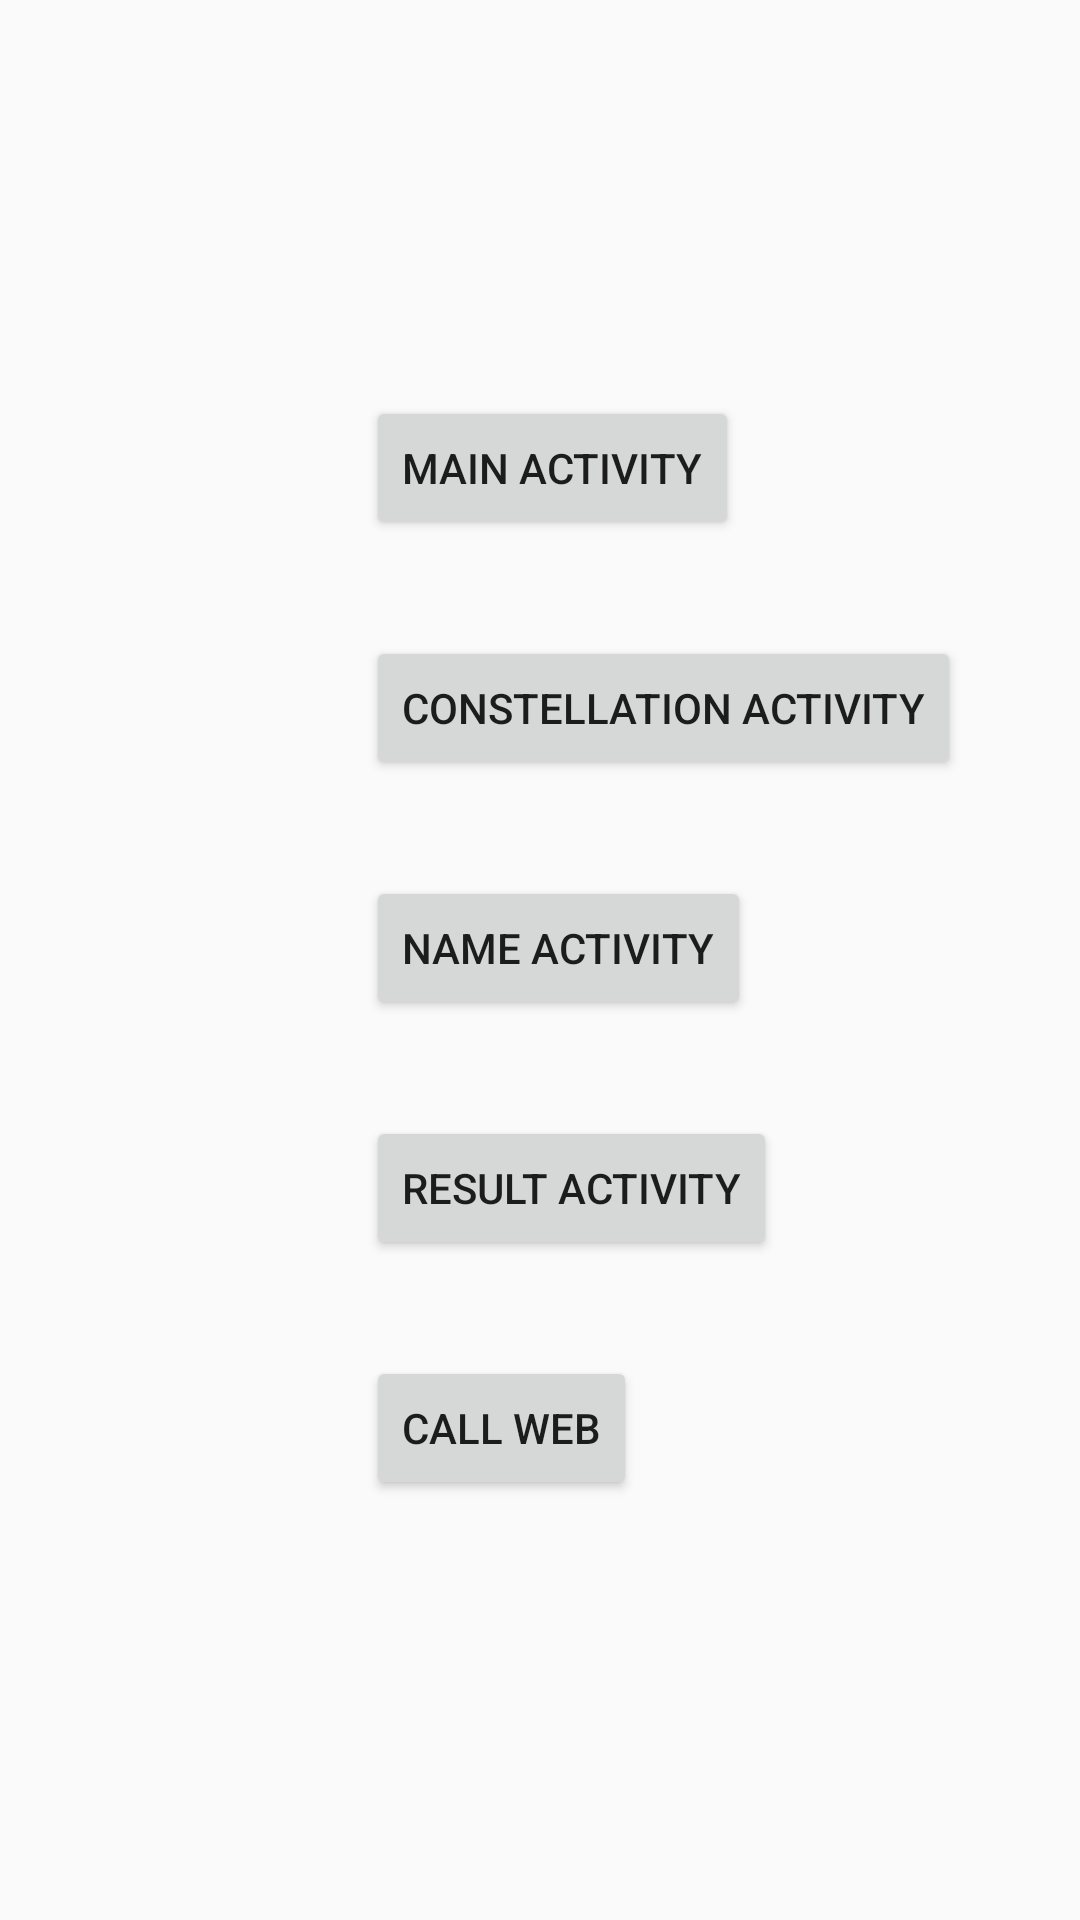

Android layout source for this screen:
<!-- AndroidManifest.xml: application theme AppTheme -->
<!-- res/layout/activity_test.xml -->
<?xml version="1.0" encoding="utf-8"?>
<androidx.constraintlayout.widget.ConstraintLayout xmlns:android="http://schemas.android.com/apk/res/android"
    xmlns:app="http://schemas.android.com/apk/res-auto"
    xmlns:tools="http://schemas.android.com/tools"
    android:layout_width="match_parent"
    android:layout_height="match_parent"
    tools:context=".TestActivity">

    <Button
        android:id="@+id/button"
        android:layout_width="wrap_content"
        android:layout_height="wrap_content"
        android:layout_marginStart="122dp"
        android:layout_marginLeft="122dp"
        android:layout_marginTop="132dp"
        android:text="Main Activity"
        android:textAllCaps="true"
        app:layout_constraintStart_toStartOf="parent"
        app:layout_constraintTop_toTopOf="parent" />

    <Button
        android:id="@+id/button2"
        android:layout_width="wrap_content"
        android:layout_height="wrap_content"
        android:layout_marginStart="122dp"
        android:layout_marginLeft="122dp"
        android:layout_marginTop="32dp"
        android:text="Constellation Activity"
        android:textAllCaps="true"
        app:layout_constraintEnd_toEndOf="parent"
        app:layout_constraintHorizontal_bias="0.0"
        app:layout_constraintStart_toStartOf="parent"
        app:layout_constraintTop_toBottomOf="@+id/button" />

    <Button
        android:id="@+id/button3"
        android:layout_width="wrap_content"
        android:layout_height="wrap_content"
        android:layout_marginStart="122dp"
        android:layout_marginLeft="122dp"
        android:layout_marginTop="32dp"
        android:text="Name Activity"
        android:textAllCaps="true"
        app:layout_constraintEnd_toEndOf="parent"
        app:layout_constraintHorizontal_bias="0.0"
        app:layout_constraintStart_toStartOf="parent"
        app:layout_constraintTop_toBottomOf="@+id/button2" />

    <Button
        android:id="@+id/button4"
        android:layout_width="wrap_content"
        android:layout_height="wrap_content"
        android:layout_marginStart="122dp"
        android:layout_marginLeft="122dp"
        android:layout_marginTop="32dp"
        android:text="Result Activity"
        android:textAllCaps="true"
        app:layout_constraintEnd_toEndOf="parent"
        app:layout_constraintHorizontal_bias="0.0"
        app:layout_constraintStart_toStartOf="parent"
        app:layout_constraintTop_toBottomOf="@+id/button3" />

    <Button
        android:id="@+id/button5"
        android:layout_width="wrap_content"
        android:layout_height="wrap_content"
        android:layout_marginStart="122dp"
        android:layout_marginLeft="122dp"
        android:layout_marginTop="32dp"
        android:onClick="callWeb"
        android:text="Call Web"
        android:textAllCaps="true"
        app:layout_constraintStart_toStartOf="parent"
        app:layout_constraintTop_toBottomOf="@+id/button4" />

</androidx.constraintlayout.widget.ConstraintLayout>
<!-- resources referenced by this layout -->
<resources>
  <style name="AppTheme" parent="Theme.AppCompat.Light.DarkActionBar">
          
          <item name="colorPrimary">@color/colorPrimary</item>
          <item name="colorPrimaryDark">@color/colorPrimaryDark</item>
          <item name="colorAccent">@color/colorAccent</item>
      </style>
  <color name="colorPrimary">#3F51B5</color>
  <color name="colorPrimaryDark">#303F9F</color>
  <color name="colorAccent">#FF4081</color>
</resources>
